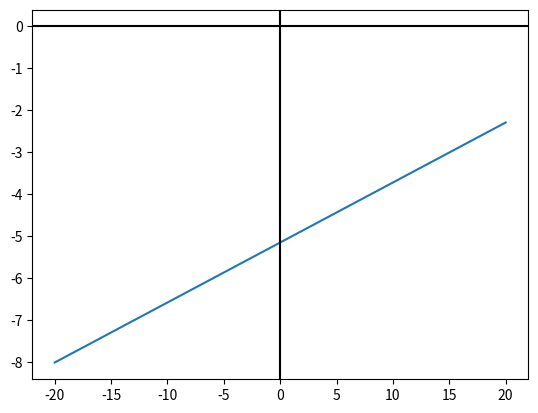

Write Python code to recreate this figure.
# program to get line equation
# program to plot line equation
import matplotlib.pyplot as plt
import sympy as smp

# m = -0.5
# c = 12.5
# y = lambda x: m*x+c
# x = 25
# while x>=0:
#     print("(",x,",",y(x),")")
#     x = round(x-0.1,2)
x, y = smp.symbols("x y", real=True)

A = [1, -5]
B = [-6, -6]
x1 = A[0]
y1 = A[1]
x2 = B[0]
y2 = B[1]
# print(x1,y1)
# print(x2,y2)
Y_points = []
X_points = []
# y = lambda x: ((y2 - y1) / (x2 - x1)) * (x - x1) + y1
e = ((y2 - y1) / (x2 - x1)) * (x - x1) + y1
c = (y2 - y1) / (x2 - x1)*(-x1)+y1
m = (e-c)/x
y = m*x+c
# equation = smp.Eq(y, e)
# # y_abs = m * xs + c
# solution = smp.solve(equation, y)
# # print(solution)
# # print(y, m_abs)
# m = solution[0].as_coefficients_dict()[x]
# c = solution[0].as_coefficients_dict()[1]
print(m,c)
# print(f"The slope 'm' is: {m}")
# print(f"The y-intercept 'c' is: {c}")
# print(f"m = {sol[m]}")
# print(f"c = {sol[c]}")
if m<1:
    limit = 20
else:
    limit = 5
it = limit
while it >= -limit:
    X_points.append(it)
    Y_points.append(e.subs(x, it))
    it -= 1
# # print("x=", x, "y=", y(x))
# print(X_points, "\n", Y_points)
# # plt.figure(1)
plt.plot(X_points, Y_points)
# for i in range(-50, 50, 1):
#     plt.plot(0, i)
#     plt.plot(i, 0)
# plt.grid(True, "both")
plt.axhline(y=0, color="k")
plt.axvline(x=0, color="k")
plt.show()


# x = 10
# for i in range(10):
#     y = lambda x: 2*x
#     print(x,y(x)) #y(x)
#     x-=1

# Import sympy and define symbols
# import sympy as sp

# x, y = sp.symbols("x y")

# # Create an equation object
# eq = sp.Eq(y, 1.25 * x + 0.2)

# # Solve the equation for m and c
# sol = sp.solve(eq, (m, c))

# # Print the values of m and c
# print(f"m = {sol[m]}")
# print(f"c = {sol[c]}")
